Run: headless pygame with SDL's dummy video driver; simulated clock (each Clock.tick advances the game by its frame time, no real sleeping); random seed 0; keys injected as events and as key.get_pressed() state; mouse plan: one left click at the window centre at the start of phase 2, then a move to the lower-right quarter at the start of phase 3.
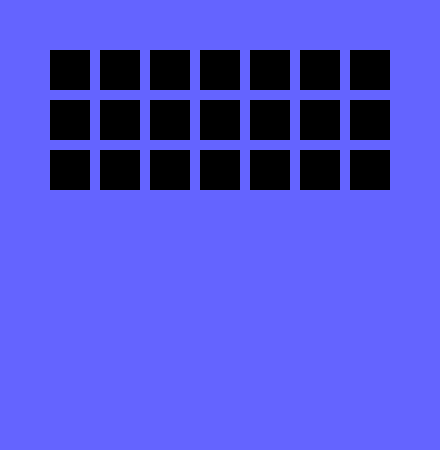
Frame 1 of 4 · flips 1–60 · no input
Frame 2 of 4 · flips 61–180 · clicked the window centre · tapped SPACE, RETURN · held RIGHT (→), D · screen unchanged from frame 1, image omitted
Frame 3 of 4 · flips 181–300 · moved the mouse to the lower-right quarter · held DOWN (↓), S · screen unchanged from frame 2, image omitted
Frame 4 of 4 · flips 301–420 · held LEFT (←), A, UP (↑), W · screen unchanged from frame 3, image omitted

The pygame program that drew these frames:

'''
This is close to how I originally had it, before I tried to add the win function and the main menu with the random option
cleaned it up a little bit and added more comments

'''

import pygame
  
# GLOBAL VARIABLES 
COLOR = (255, 100, 98) 
SURFACE_COLOR = (100, 100, 255) 
WIDTH = 440
HEIGHT = 450

# Colors  
BLACK = (0, 0, 0) 
WHITE = (255, 255, 255)
COLORS = (BLACK, WHITE)

sprcolor = BLACK

# Stuff
xcords = (50, 100, 150, 200, 250, 300, 350)
ycords = (50, 100, 150)

# Functions
def change(sprite):
    # Change color
    color = BLACK if sprite.image.get_at(
        (0, 0)) != BLACK else WHITE
    sprite.image.fill(color)

def self_neighbor(x, row, aval):
    # Changes the colors of its self and its neighbors
    change(row[aval]) # its self
    # Find neighbors on Y axis
    if row == row1 or row == row3: 
        change(row2[aval])
    if row == row2:
        change(row1[aval])
        change(row3[aval])
    # Find neighbors on X axis
    if x != 50:
        change(row[aval-1])
    if x != 350:
        change(row[aval+1])


# Object class 
class ClickableSprite(pygame.sprite.Sprite):
    def __init__(self, image, x, y, color):
        super().__init__()
        # Draws itself
        self.image = image
        self.rect = self.image.get_rect()
        self.rect.x = x
        self.rect.y = y
        self.image.fill(color)
        
    def update(self, events):
        # checks to see if it was clicked
        for event in events:
            if event.type == pygame.MOUSEBUTTONUP:
                if self.rect.collidepoint(event.pos):
                    # finds self cords
                    x = self.rect.x
                    y = self.rect.y
                    # Find its X valve on the list xcords, Uses that to find its x neighbors
                    aval = xcords.index(x)
                    # Changes the colors of its self and its neighbors
                    
                    # top row
                    if y == 50:
                        self_neighbor(x, row1, aval)
                    
                    # mid row 
                    if y == 100:   
                        self_neighbor(x, row2, aval)
                    
                    # bottom row 
                    if y == 150:
                        self_neighbor(x, row3, aval)


# init
pygame.init() 

# screen  
size = (WIDTH, HEIGHT) 
screen = pygame.display.set_mode(size) 
pygame.display.set_caption("Game Thing")

# sprites stuff
sprsize = (40, 40)

# sets size, x, y, then initials starting color
# naming scheme --> sprite4_2 --> Column 4, row 2. 

#row1
sprite1 = ClickableSprite(pygame.Surface(sprsize), xcords[0], ycords[0], (sprcolor))
sprite2 = ClickableSprite(pygame.Surface(sprsize), xcords[1], ycords[0], (sprcolor))
sprite3 = ClickableSprite(pygame.Surface(sprsize), xcords[2], ycords[0], (sprcolor))
sprite4 = ClickableSprite(pygame.Surface(sprsize), xcords[3], ycords[0], (sprcolor))
sprite5 = ClickableSprite(pygame.Surface(sprsize), xcords[4], ycords[0], (sprcolor))
sprite6 = ClickableSprite(pygame.Surface(sprsize), xcords[5], ycords[0], (sprcolor))
sprite7 = ClickableSprite(pygame.Surface(sprsize), xcords[6], ycords[0], (sprcolor))
row1 = (sprite1, sprite2, sprite3, sprite4, sprite5, sprite6, sprite7)

#row2
sprite1_2 = ClickableSprite(pygame.Surface(sprsize), xcords[0], ycords[1], (sprcolor))
sprite2_2 = ClickableSprite(pygame.Surface(sprsize), xcords[1], ycords[1], (sprcolor))
sprite3_2 = ClickableSprite(pygame.Surface(sprsize), xcords[2], ycords[1], (sprcolor))
sprite4_2 = ClickableSprite(pygame.Surface(sprsize), xcords[3], ycords[1], (sprcolor))
sprite5_2 = ClickableSprite(pygame.Surface(sprsize), xcords[4], ycords[1], (sprcolor))
sprite6_2 = ClickableSprite(pygame.Surface(sprsize), xcords[5], ycords[1], (sprcolor))
sprite7_2 = ClickableSprite(pygame.Surface(sprsize), xcords[6], ycords[1], (sprcolor))
row2 = (sprite1_2, sprite2_2, sprite3_2, sprite4_2, sprite5_2, sprite6_2, sprite7_2)

#row3
sprite1_3 = ClickableSprite(pygame.Surface(sprsize), xcords[0], ycords[2], (sprcolor))
sprite2_3 = ClickableSprite(pygame.Surface(sprsize), xcords[1], ycords[2], (sprcolor))
sprite3_3 = ClickableSprite(pygame.Surface(sprsize), xcords[2], ycords[2], (sprcolor))
sprite4_3 = ClickableSprite(pygame.Surface(sprsize), xcords[3], ycords[2], (sprcolor))
sprite5_3 = ClickableSprite(pygame.Surface(sprsize), xcords[4], ycords[2], (sprcolor))
sprite6_3 = ClickableSprite(pygame.Surface(sprsize), xcords[5], ycords[2], (sprcolor))
sprite7_3 = ClickableSprite(pygame.Surface(sprsize), xcords[6], ycords[2], (sprcolor))
row3 = (sprite1_3, sprite2_3, sprite3_3, sprite4_3, sprite5_3, sprite6_3, sprite7_3)

# group
group = pygame.sprite.Group(row1, row2, row3)

# Main 
def main():
    # Allows you to exit the game
    exit = True 
    while exit: 
        events = pygame.event.get()
        for event in events: 
            if event.type == pygame.QUIT: 
                exit = False

        # Updates and draws sprites and screen
        group.update(events)
        screen.fill(SURFACE_COLOR) 
        group.draw(screen)
        
        pygame.display.update() 

main()
    
pygame.quit()
